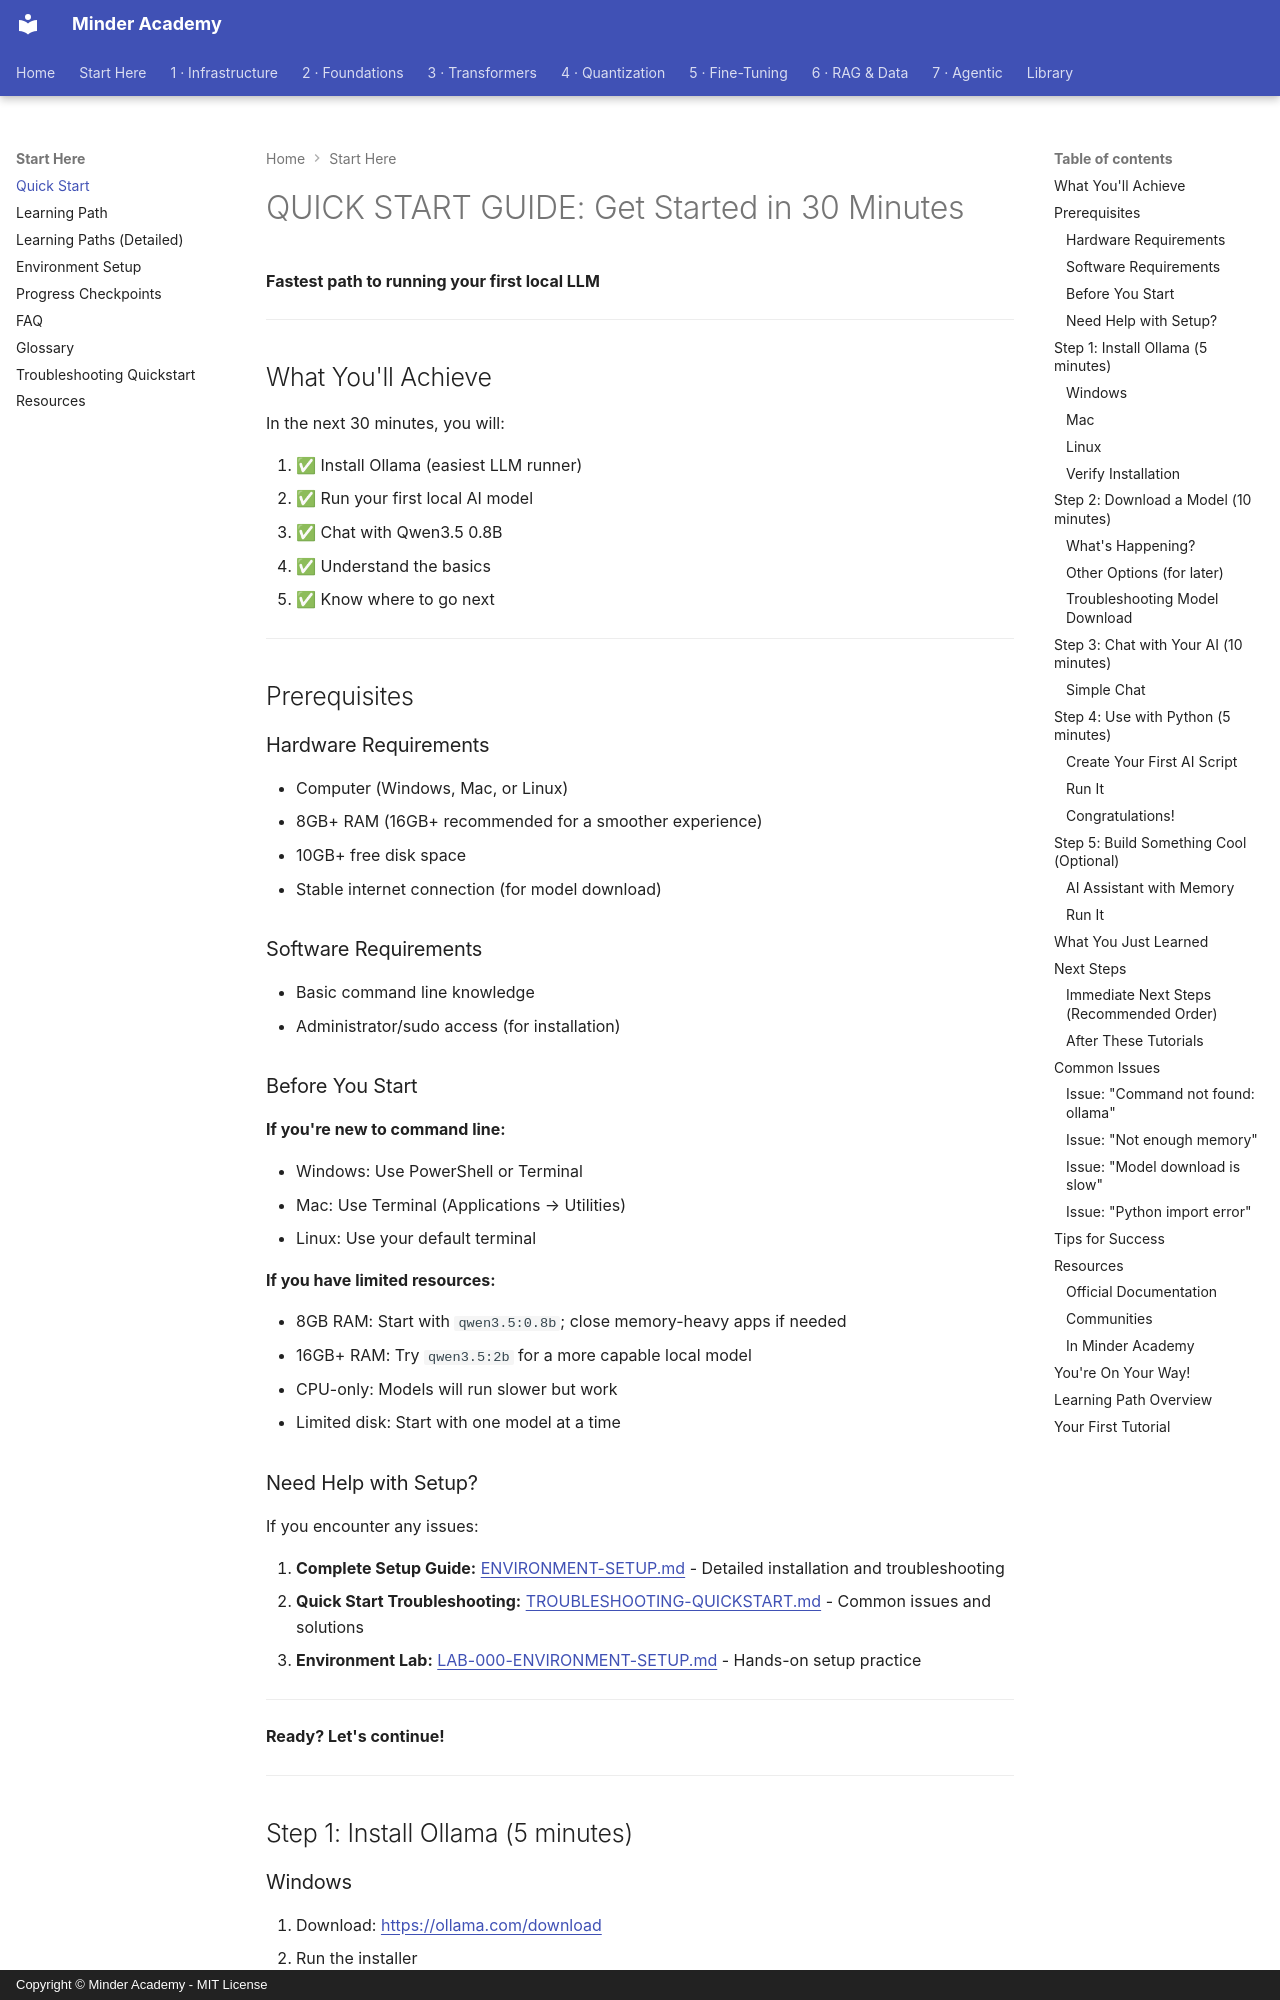

repository: minderhq/academy · page: 00-META/QUICK-START/index.html · generator: mkdocs · copyright: Copyright © Minder Academy - MIT License

---
Document ID: QUICK-START
Title: "QUICK START GUIDE: Get Started in 30 Minutes"
Last Updated: 2026-10-27
Status: Complete
Difficulty: Beginner
Tags: ['quickstart', 'tutorial', 'llm']
---

# QUICK START GUIDE: Get Started in 30 Minutes

**Fastest path to running your first local LLM**

---

## What You'll Achieve

In the next 30 minutes, you will:

1. ✅ Install Ollama (easiest LLM runner)
2. ✅ Run your first local AI model
3. ✅ Chat with Qwen3.5 0.8B
4. ✅ Understand the basics
5. ✅ Know where to go next

---

## Prerequisites

### Hardware Requirements
- Computer (Windows, Mac, or Linux)
- 8GB+ RAM (16GB+ recommended for a smoother experience)
- 10GB+ free disk space
- Stable internet connection (for model download)

### Software Requirements
- Basic command line knowledge
- Administrator/sudo access (for installation)

### Before You Start

**If you're new to command line:**

- Windows: Use PowerShell or Terminal
- Mac: Use Terminal (Applications → Utilities)
- Linux: Use your default terminal

**If you have limited resources:**

- 8GB RAM: Start with `qwen3.5:0.8b`; close memory-heavy apps if needed
- 16GB+ RAM: Try `qwen3.5:2b` for a more capable local model
- CPU-only: Models will run slower but work
- Limited disk: Start with one model at a time

### Need Help with Setup?

If you encounter any issues:

1. **Complete Setup Guide:** [ENVIRONMENT-SETUP.md](ENVIRONMENT-SETUP.md) - Detailed installation and troubleshooting
2. **Quick Start Troubleshooting:** [TROUBLESHOOTING-QUICKSTART.md](TROUBLESHOOTING-QUICKSTART.md) - Common issues and solutions
3. **Environment Lab:** [LAB-000-ENVIRONMENT-SETUP.md](../learning-resources/labs/LAB-000-ENVIRONMENT-SETUP.md) - Hands-on setup practice

---

**Ready? Let's continue!**

---

## Step 1: Install Ollama (5 minutes)

### Windows
1. Download: [https://ollama.com/download](https://ollama.com/download)
2. Run the installer
3. Open PowerShell or Command Prompt

### Mac
```bash
brew install ollama
```
